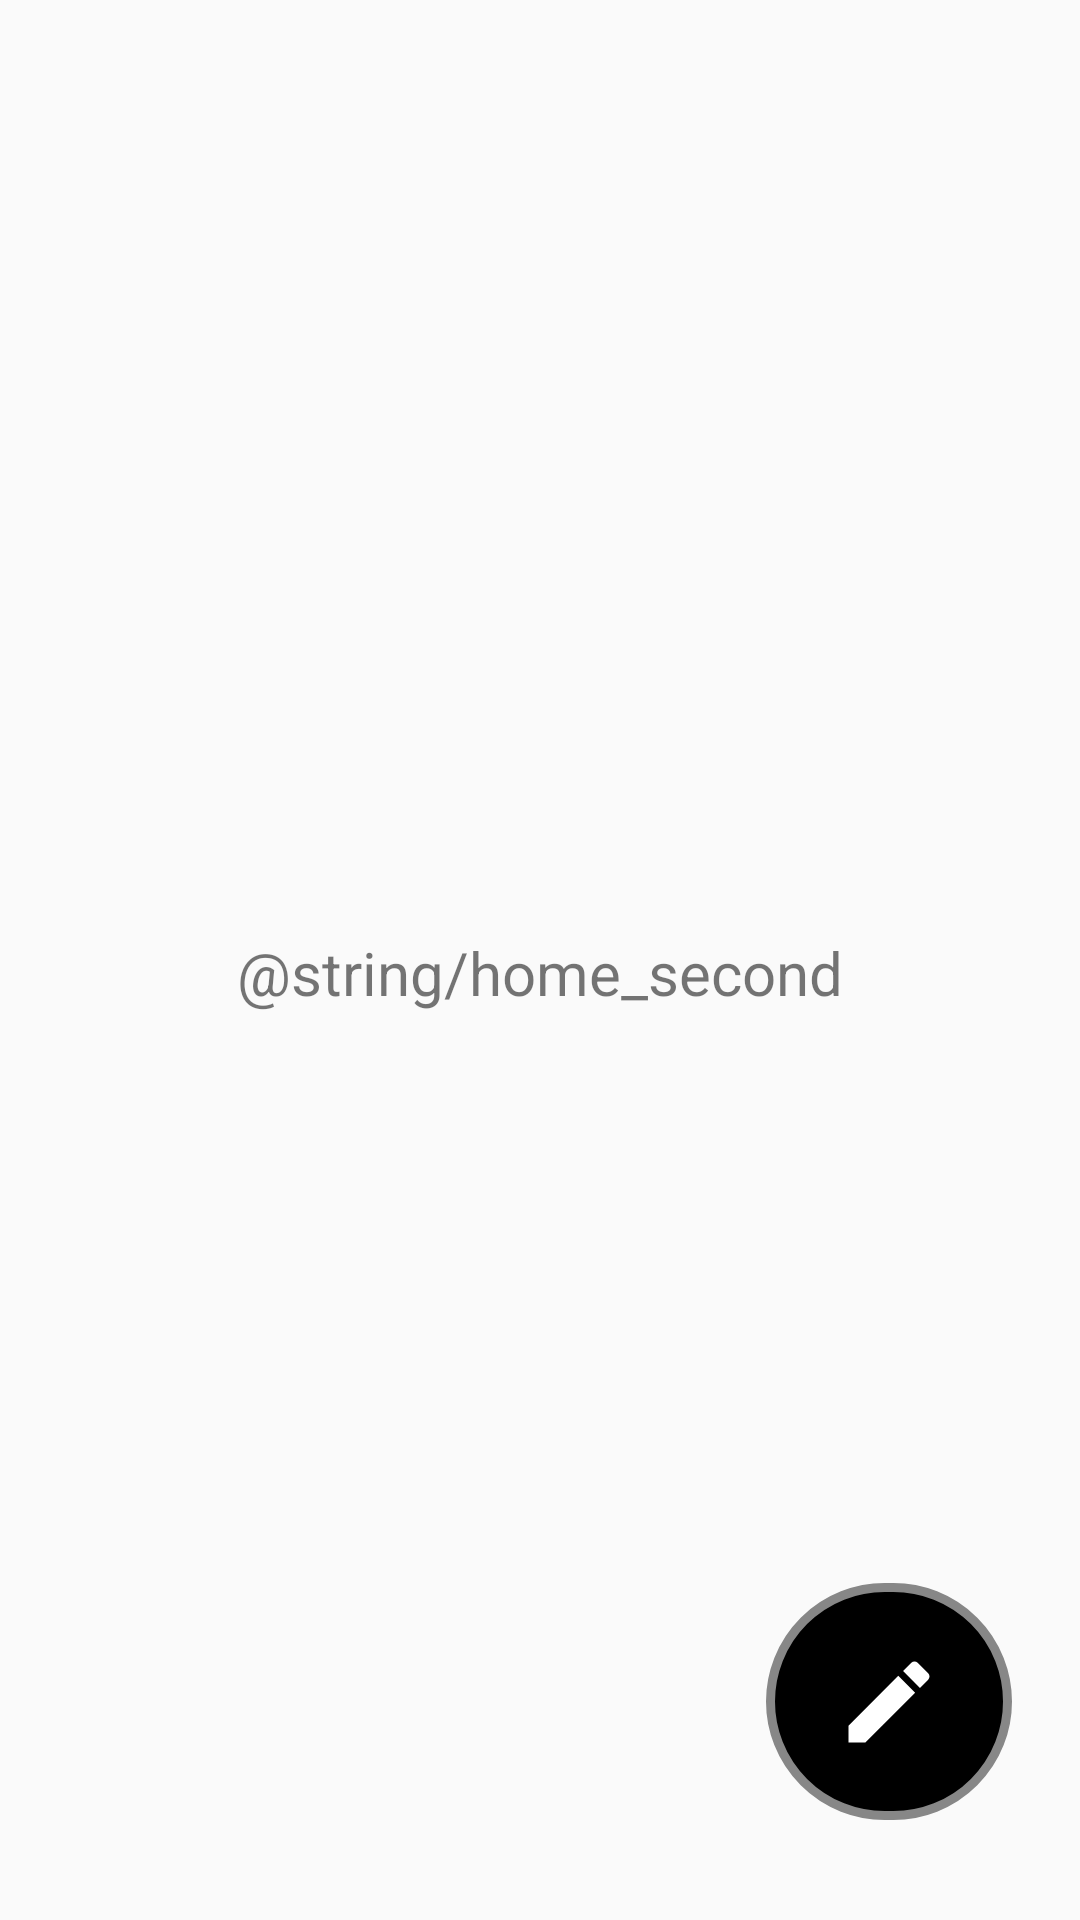

Reconstruct the res/layout file that produces this screen, plus the resources it refers to.
<!-- AndroidManifest.xml: application theme AppTheme -->
<!-- res/layout/fragment_home.xml -->
<?xml version="1.0" encoding="utf-8"?>
<androidx.constraintlayout.widget.ConstraintLayout xmlns:android="http://schemas.android.com/apk/res/android"
    xmlns:app="http://schemas.android.com/apk/res-auto"
    xmlns:tools="http://schemas.android.com/tools"
    android:layout_width="match_parent"
    android:layout_height="match_parent"
    tools:context=".ui.home.HomeFragment">

    <TextView
        android:id="@+id/text_home"
        android:layout_width="match_parent"
        android:layout_height="wrap_content"
        android:layout_marginStart="8dp"
        android:layout_marginTop="8dp"
        android:layout_marginEnd="8dp"
        android:text="@string/home_second"
        android:textAlignment="center"
        android:textSize="20sp"
        app:layout_constraintBottom_toBottomOf="parent"
        app:layout_constraintEnd_toEndOf="parent"
        app:layout_constraintStart_toStartOf="parent"
        app:layout_constraintTop_toTopOf="parent" />

    <ImageButton
        android:id="@+id/imageButton"
        android:layout_width="82dp"
        android:layout_height="79dp"
        android:layout_gravity="bottom|end"
        android:layout_margin="10dp"
        android:background="@drawable/round_shape"
        android:src="@drawable/ic_edit_whitw_24dp"
        app:layout_constraintBottom_toBottomOf="parent"
        app:layout_constraintEnd_toEndOf="parent"
        app:layout_constraintHorizontal_bias="0.951"
        app:layout_constraintStart_toStartOf="parent"
        app:layout_constraintTop_toTopOf="parent"
        app:layout_constraintVertical_bias="0.957"></ImageButton>
</androidx.constraintlayout.widget.ConstraintLayout>
<!-- resources referenced by this layout -->
<resources>
  <!-- drawable ic_edit_whitw_24dp (drawable) -->
  <vector android:height="36dp" android:tint="#FFFFFF"
      android:viewportHeight="24.0" android:viewportWidth="24.0"
      android:width="36dp" xmlns:android="http://schemas.android.com/apk/res/android">
      <path android:fillColor="#FF000000" android:pathData="M3,17.25V21h3.75L17.81,9.94l-3.75,-3.75L3,17.25zM20.71,7.04c0.39,-0.39 0.39,-1.02 0,-1.41l-2.34,-2.34c-0.39,-0.39 -1.02,-0.39 -1.41,0l-1.83,1.83 3.75,3.75 1.83,-1.83z"/>
  </vector>
  <!-- drawable round_shape (drawable) -->
  <?xml version="1.0" encoding="utf-8"?>
  <shape xmlns:android="http://schemas.android.com/apk/res/android" android:shape="rectangle" >
      <corners
          android:radius="100dp"
          />
      <solid
          android:color="#000"
          />
      <padding
          android:left="0dp"
          android:top="0dp"
          android:right="0dp"
          android:bottom="0dp"
          />
      <size
          android:width="270dp"
          android:height="60dp"
          />
      <stroke
          android:width="3dp"
          android:color="#878787"
          />
  </shape>
  <style name="AppTheme" parent="Theme.AppCompat.Light.NoActionBar">
          
          <item name="colorPrimary">@color/colorPrimary</item>
          <item name="colorPrimaryDark">@color/colorPrimaryDark</item>
          <item name="colorAccent">#032AFF</item>
          <item name="android:textColorSecondary">#FFFFFF</item>
  
  
  
      </style>
  <color name="colorPrimary">#000</color>
  <color name="colorPrimaryDark">#050505</color>
</resources>
